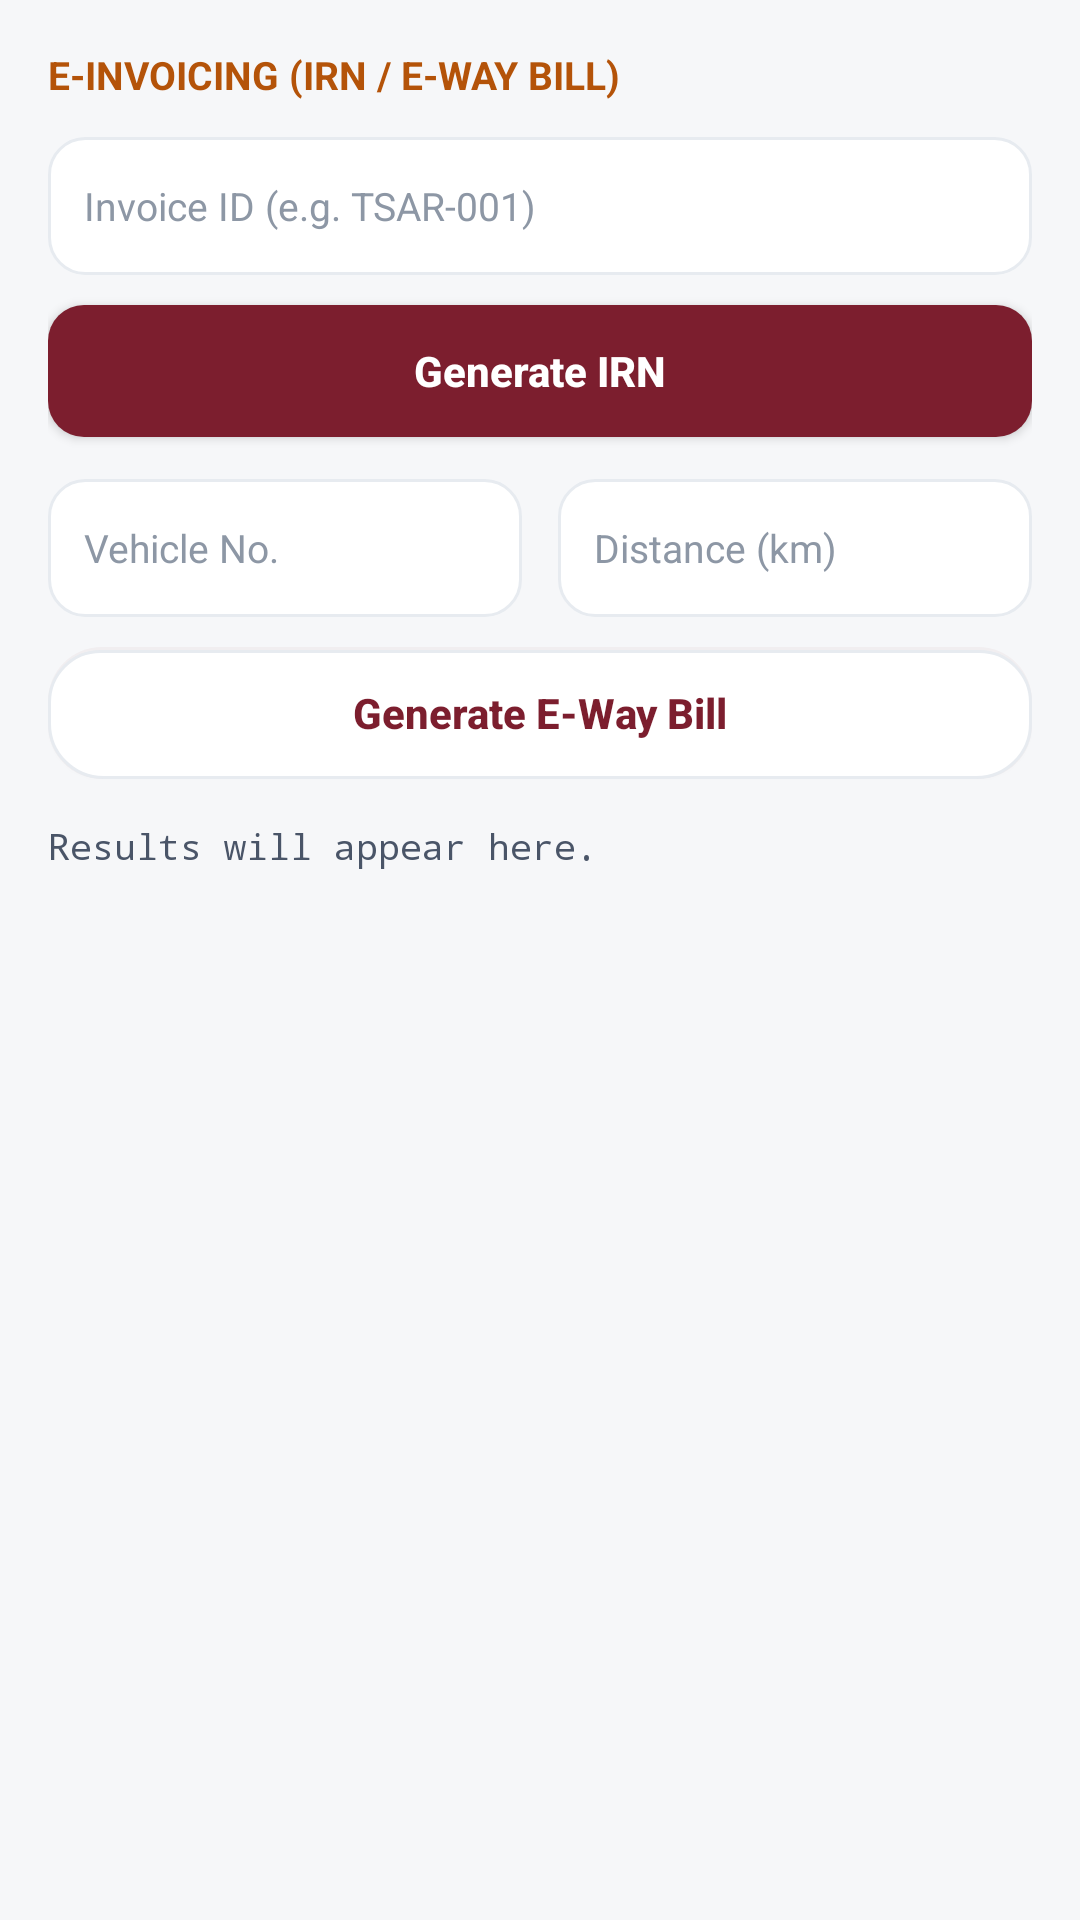

Android layout source for this screen:
<!-- AndroidManifest.xml: application theme AppTheme -->
<!-- res/layout/fragment_einvoice.xml -->
<?xml version="1.0" encoding="utf-8"?>
<LinearLayout xmlns:android="http://schemas.android.com/apk/res/android"
    android:layout_width="match_parent"
    android:layout_height="match_parent"
    android:background="@color/colorBackground"
    android:orientation="vertical"
    android:padding="16dp">

    <TextView
        android:layout_width="wrap_content"
        android:layout_height="wrap_content"
        android:text="E-INVOICING (IRN / E-WAY BILL)"
        android:textColor="@color/colorGold"
        android:textSize="13sp"
        android:textStyle="bold" />

    <EditText
        android:id="@+id/etInvoiceId"
        android:layout_width="match_parent"
        android:layout_height="46dp"
        android:layout_marginTop="12dp"
        android:background="@drawable/bg_input_field"
        android:hint="Invoice ID (e.g. TSAR-001)"
        android:inputType="text"
        android:paddingHorizontal="12dp"
        android:textColor="@color/colorTextPrimary"
        android:textColorHint="@color/colorTextMuted"
        android:textSize="13sp" />

    <androidx.appcompat.widget.AppCompatButton
        android:id="@+id/btnGenerateIrn"
        android:layout_width="match_parent"
        android:layout_height="44dp"
        android:layout_marginTop="10dp"
        android:background="@drawable/bg_gold_button"
        android:text="Generate IRN"
        android:textAllCaps="false"
        android:textColor="@color/white"
        android:textStyle="bold" />

    <LinearLayout
        android:layout_width="match_parent"
        android:layout_height="wrap_content"
        android:layout_marginTop="14dp"
        android:orientation="horizontal">

        <EditText
            android:id="@+id/etVehicleNo"
            android:layout_width="0dp"
            android:layout_height="46dp"
            android:layout_marginEnd="6dp"
            android:layout_weight="1"
            android:background="@drawable/bg_input_field"
            android:hint="Vehicle No."
            android:inputType="text"
            android:paddingHorizontal="12dp"
            android:textColor="@color/colorTextPrimary"
            android:textColorHint="@color/colorTextMuted"
            android:textSize="13sp" />

        <EditText
            android:id="@+id/etDistanceKm"
            android:layout_width="0dp"
            android:layout_height="46dp"
            android:layout_marginStart="6dp"
            android:layout_weight="1"
            android:background="@drawable/bg_input_field"
            android:hint="Distance (km)"
            android:inputType="number"
            android:paddingHorizontal="12dp"
            android:textColor="@color/colorTextPrimary"
            android:textColorHint="@color/colorTextMuted"
            android:textSize="13sp" />
    </LinearLayout>

    <androidx.appcompat.widget.AppCompatButton
        android:id="@+id/btnGenerateEway"
        android:layout_width="match_parent"
        android:layout_height="44dp"
        android:layout_marginTop="10dp"
        android:background="@drawable/bg_card_surface"
        android:text="Generate E-Way Bill"
        android:textAllCaps="false"
        android:textColor="@color/colorPrimary"
        android:textStyle="bold" />

    <ScrollView
        android:layout_width="match_parent"
        android:layout_height="0dp"
        android:layout_marginTop="14dp"
        android:layout_weight="1">

        <TextView
            android:id="@+id/tvEInvoiceResult"
            android:layout_width="match_parent"
            android:layout_height="wrap_content"
            android:text="Results will appear here."
            android:textColor="@color/colorTextSecondary"
            android:fontFamily="monospace"
            android:textSize="12sp" />
    </ScrollView>
</LinearLayout>
<!-- resources referenced by this layout -->
<resources>
  <color name="colorBackground">#F6F7F9</color>
  <color name="colorGold">#B45309</color>
  <color name="colorPrimary">#7C1E2E</color>
  <color name="colorTextMuted">#8D97A5</color>
  <color name="colorTextPrimary">#141A24</color>
  <color name="colorTextSecondary">#4A5568</color>
  <color name="white">#FFFFFF</color>
  <!-- drawable bg_card_surface (drawable) -->
  <?xml version="1.0" encoding="utf-8"?>
  <layer-list xmlns:android="http://schemas.android.com/apk/res/android">
      
      <item>
          <shape android:shape="rectangle">
              <solid android:color="#0A7C1E2E" />
              <corners android:radius="18dp" />
          </shape>
      </item>
      <item android:top="1dp">
          <shape android:shape="rectangle">
              <solid android:color="@color/colorSurface" />
              <corners
                  android:topLeftRadius="17dp"
                  android:topRightRadius="17dp"
                  android:bottomLeftRadius="18dp"
                  android:bottomRightRadius="18dp" />
              <stroke
                  android:width="1dp"
                  android:color="@color/colorSurfaceBorder" />
          </shape>
      </item>
  </layer-list>
  <!-- drawable bg_gold_button (drawable) -->
  <?xml version="1.0" encoding="utf-8"?>
  <ripple xmlns:android="http://schemas.android.com/apk/res/android"
      android:color="#26FFFFFF">
      <item>
          <shape android:shape="rectangle">
              <solid android:color="@color/colorPrimary" />
              <corners android:radius="12dp" />
          </shape>
      </item>
  </ripple>
  <!-- drawable bg_input_field (drawable) -->
  <?xml version="1.0" encoding="utf-8"?>
  <ripple xmlns:android="http://schemas.android.com/apk/res/android"
      android:color="#147C1E2E">
      <item>
          <shape android:shape="rectangle">
              <solid android:color="@color/colorSurface" />
              <corners android:radius="12dp" />
              <stroke
                  android:width="1dp"
                  android:color="@color/colorSurfaceBorder" />
          </shape>
      </item>
  </ripple>
  <style name="AppTheme" parent="Theme.MaterialComponents.Light.NoActionBar">
          <item name="colorPrimary">@color/colorPrimary</item>
          <item name="colorPrimaryDark">@color/colorPrimaryDark</item>
          <item name="colorAccent">@color/colorAccent</item>
          <item name="android:windowBackground">@color/colorBackground</item>
          <item name="android:statusBarColor">@color/white</item>
          <item name="android:windowLightStatusBar">true</item>
          <item name="android:navigationBarColor">@color/white</item>
          <item name="android:windowLightNavigationBar" tools:targetApi="o_mr1">true</item>
      </style>
  <color name="colorSurface">#FFFFFF</color>
  <color name="colorSurfaceBorder">#E7EBF0</color>
  <color name="colorPrimaryDark">#4A0F1A</color>
  <color name="colorAccent">#B45309</color>
</resources>
